3-way image classification set "subset_100" from GitHub (kevinfaust0308/BrainTissueCNN-CAM); label vocabulary: blank, grey matter, white matter.

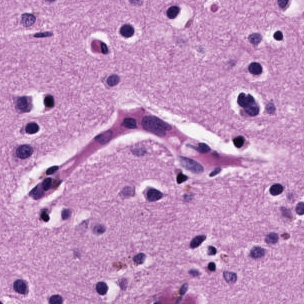
Label: grey matter

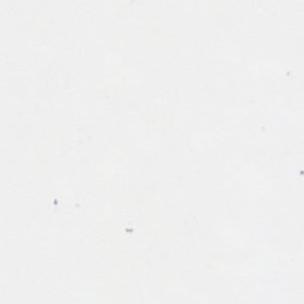
Label: blank

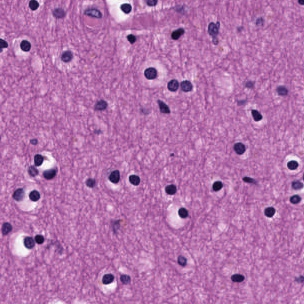
Label: white matter

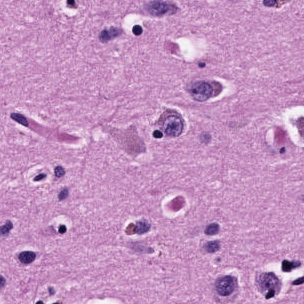
Label: grey matter

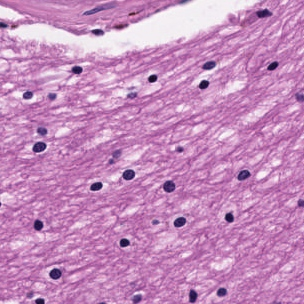
Label: white matter

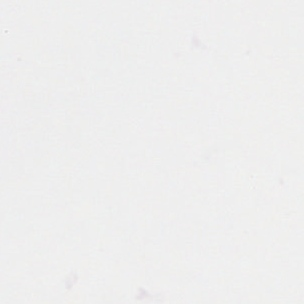
Label: blank
